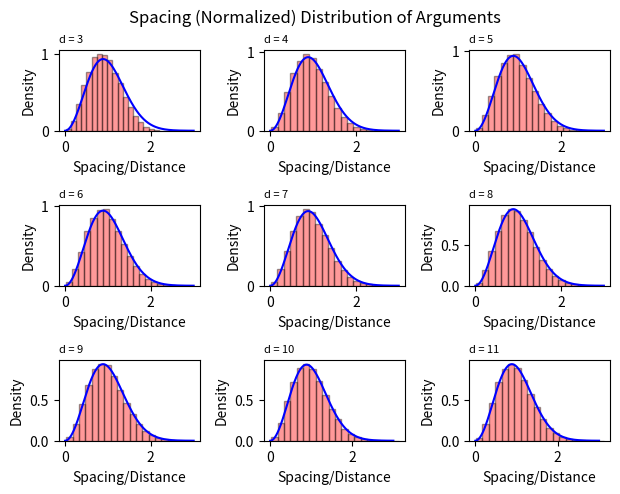

This chart was generated by the following Python code:
"""
@author: Somjit Roy

Simulating the Distribution of the Spacings/Distances of the Args of Eigen Values
in randomly generated unitary matrices distributed with Haar Measure.

haar_measure(n):= this routine takes into account the random generation of 
                  unitary matrices with dimension 'n', which are distributed 
                  haar measure.

density_spacing(s):= returns the value of the conjectured distribution of the
                     spacings of the arguments at a specified value, say 's'.
                     
eigen_args(n):= this routines makes a call to the function haar_measure() and 
                determines the 'n' arguments of the rigen values of randomly 
                generated unitary matrix over haar measure.

spacing_dist(dim,r):= this routine basically takes input for the choice of 
                      dimensions of the matrices, along with the # simulations.
                      Thereby, simulating the distribution of the 
                      spacings/consecutive difference of the arguments (theta) 
                      of the eigen values.
"""

import numpy as np
import math
import matplotlib.pyplot as plt

"""
Generating a random unitary matrix distributed with Haar Measure.
"""
def haar_measure(n):
# n:= dimension of the matrices.
    z1 = np.random.randn(n,n) + 1j*np.random.randn(n,n)
    z = (1/math.sqrt(2))*z1
    Q,R = np.linalg.qr(z)
    Lambda = np.diag(np.diag(R)/abs(np.diag(R)))
    return np.dot(Lambda,Q)
    
"""
Returning the value of the density (pdf) at a specified value of the distance, say s.
"""
def density_spacing(s):
# s:= the specified value at which the distributional value of the spacing is to 
#     be computed. s can be an array of inputs/values.
    res = []
    for i in range(0,len(s)):
        res.append((32/((math.pi)*(math.pi)))*(s[i]*s[i])*(math.exp(-4*s[i]*s[i]*(1/math.pi))))
    
    return res

"""
Determining the n arguments of the eigen values of a complex matrix.
"""
def eigen_args(n):
# n:= dimension of the matrices.
    A = haar_measure(n)
    w,v = np.linalg.eig(A)
    ev = w
    real = np.real(ev)
    imag = np.imag(ev)
    theta = []
    
    for i in range(real.size):
        theta.append(math.atan2(imag[i],real[i]))
    
    theta = np.array(theta)
    return theta

"""
Simulating the Spacing Distribution of the Args.
"""
def spacing_dist(dim,r):
# dim:= an array which takes in the choice of the dimensions of the matrix, we want to simulate.
# r:= an integer, representing the # simulations, we want to run.
    s_arr = []
    s = []
    theta_sorted = []
    k = 331
    
    for d in range(dim[0],(dim[len(dim)-1]+1)):
        for sim in range(1,r+1):
            theta_sorted = []
            theta_sorted.append(sorted(eigen_args(d)))
            
            for i in range(len(theta_sorted[0])-1):
                x = len(theta_sorted[0])/(2*3.142)
                x = x*(theta_sorted[0][i+1] - theta_sorted[0][i])
                s.append(x)
            
            s_arr.append(s)
            s = []
            
        s_arr = np.array(s_arr)
        plt.subplot(k)
        plt.tight_layout()
        plt.title('d = '+str(d), fontsize=8, color='black', loc='left', style='italic')
        plt.hist(s_arr.flatten(),edgecolor="k",density=True,bins=20,alpha=0.4,color="red")
        x = np.linspace(0,3,1000)
        y = density_spacing(x)
        plt.plot(x,y,'-',color='blue')
        plt.xlabel('Spacing/Distance')
        plt.ylabel('Density')
        k = k + 1
        s_arr = []

    plt.suptitle('Spacing (Normalized) Distribution of Arguments', y=1.02)
    

"""
A test case with dimensions varying in the set {3,4,5,6,...,11} 
and number of simulations r = 1000.
"""

dim = range(3,12)
r = 10000
spacing_dist(dim,r)


